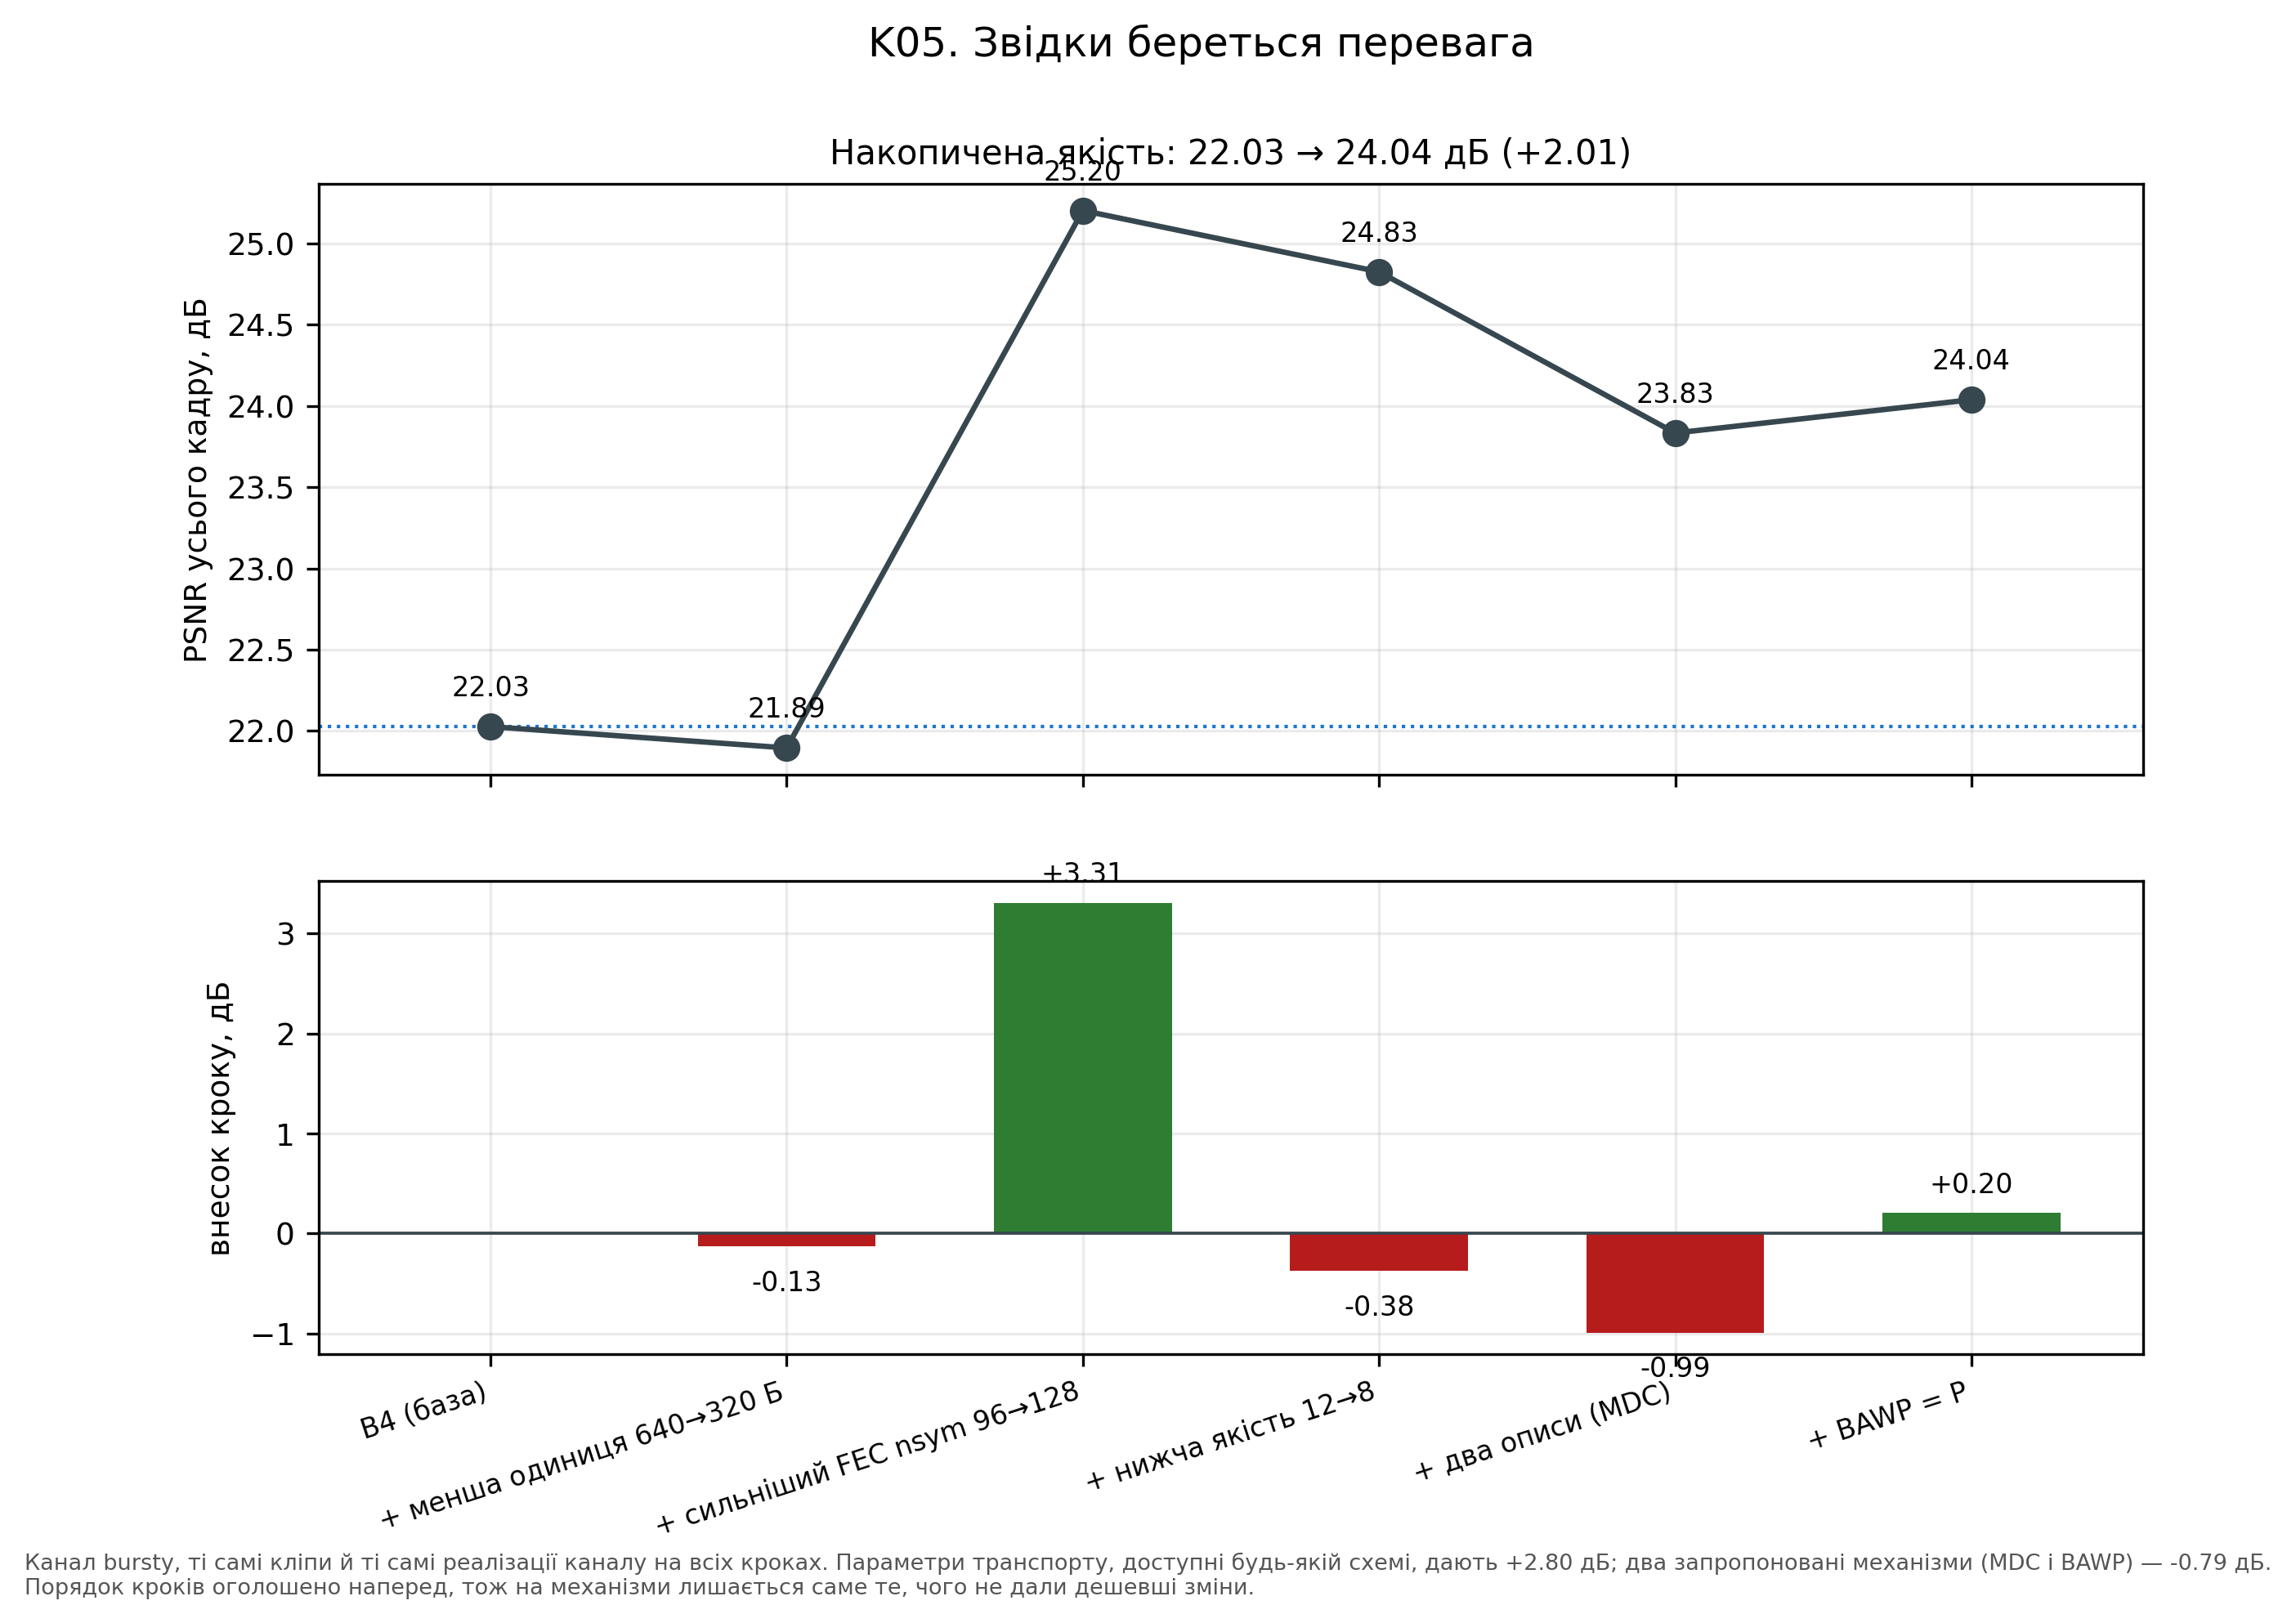

The data file committed next to this chart (first rows):
admissible, coverage, delta_psnr, label, psnr_full, step
True, 0.7124, 0.0, B4 (база), 22.03, 0
True, 0.7232, -0.1312, + менша одиниця 640→320 Б, 21.89, 1
True, 0.8836, 3.309, + сильніший FEC nsym 96→128, 25.2, 2
True, 0.8799, -0.3772, + нижча якість 12→8, 24.83, 3
True, 0.8805, -0.9923, + два описи (MDC), 23.83, 4
True, 0.8192, 0.2046, + BAWP = P, 24.04, 5
